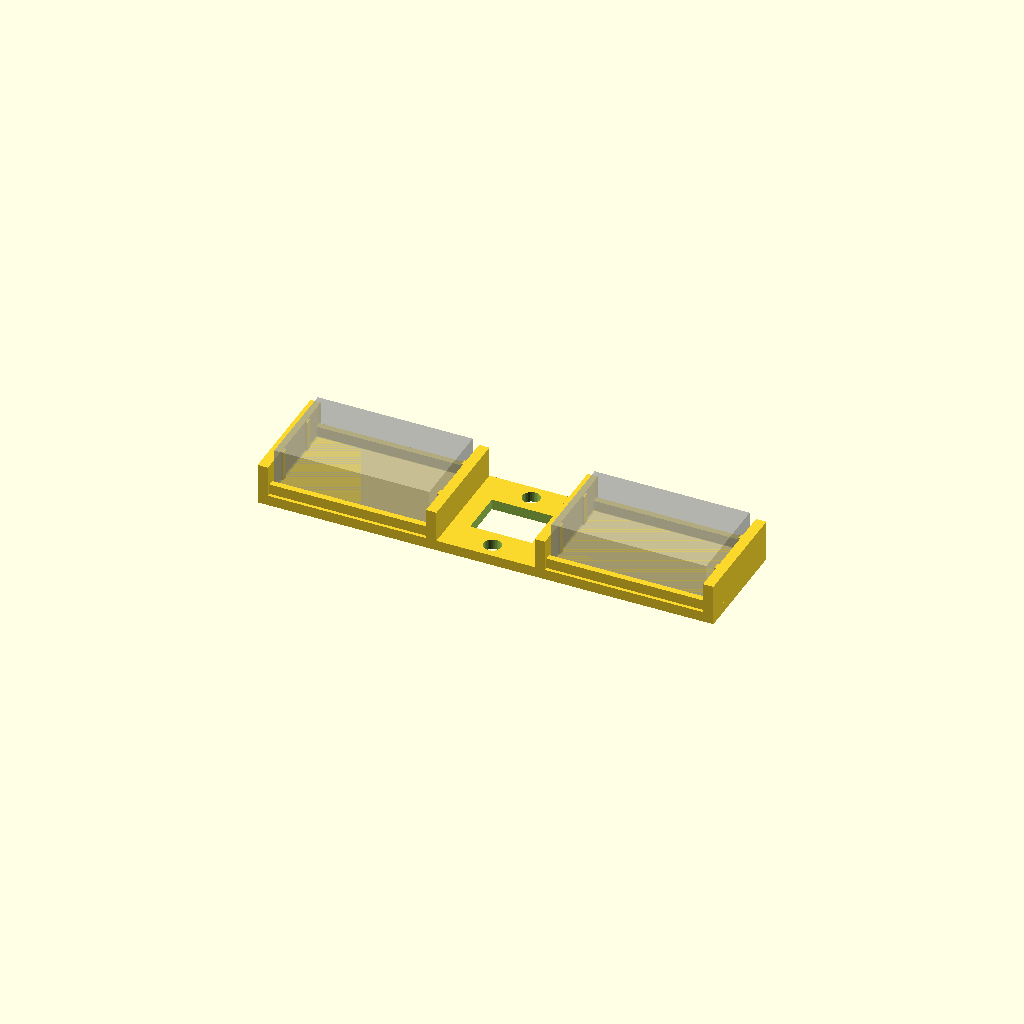
Cell 1: the model at its default parameters.
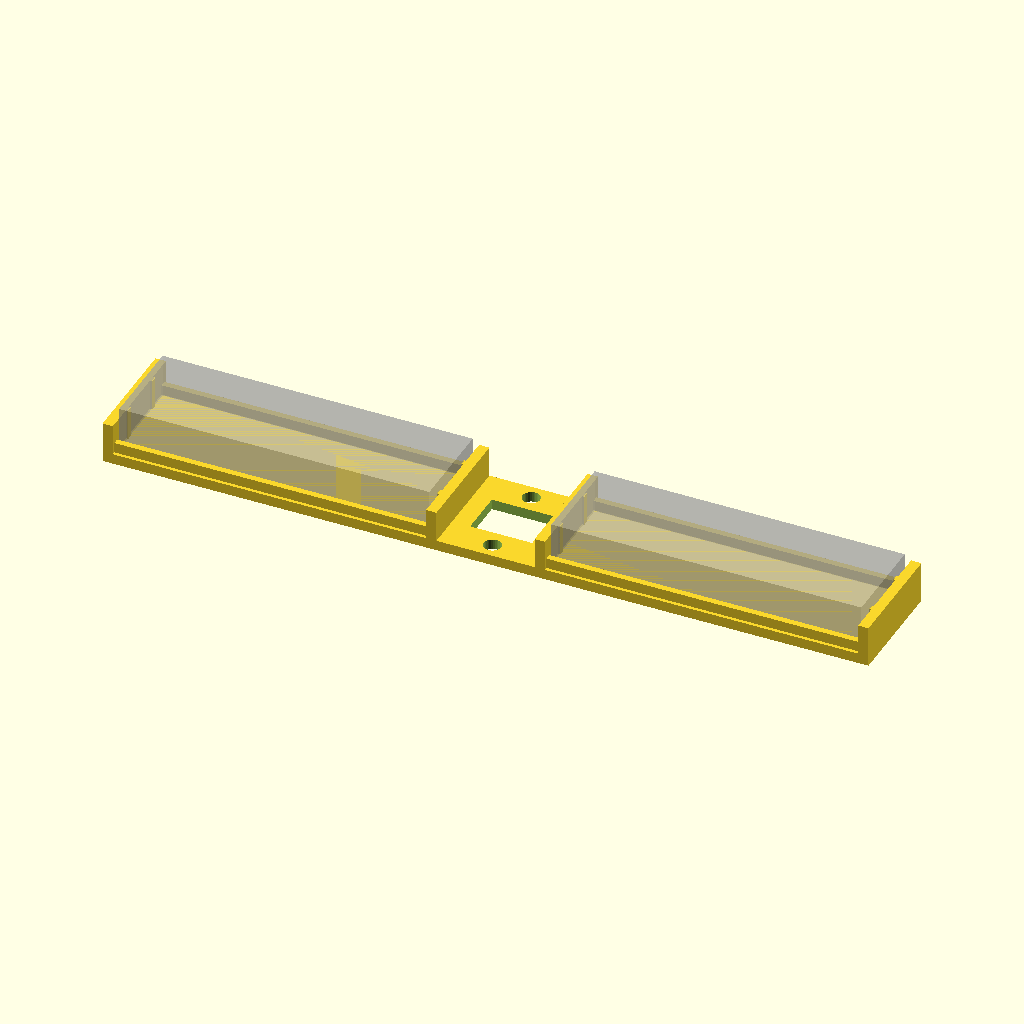
Cell 2 — wago_l set to 60, the other parameters unchanged.
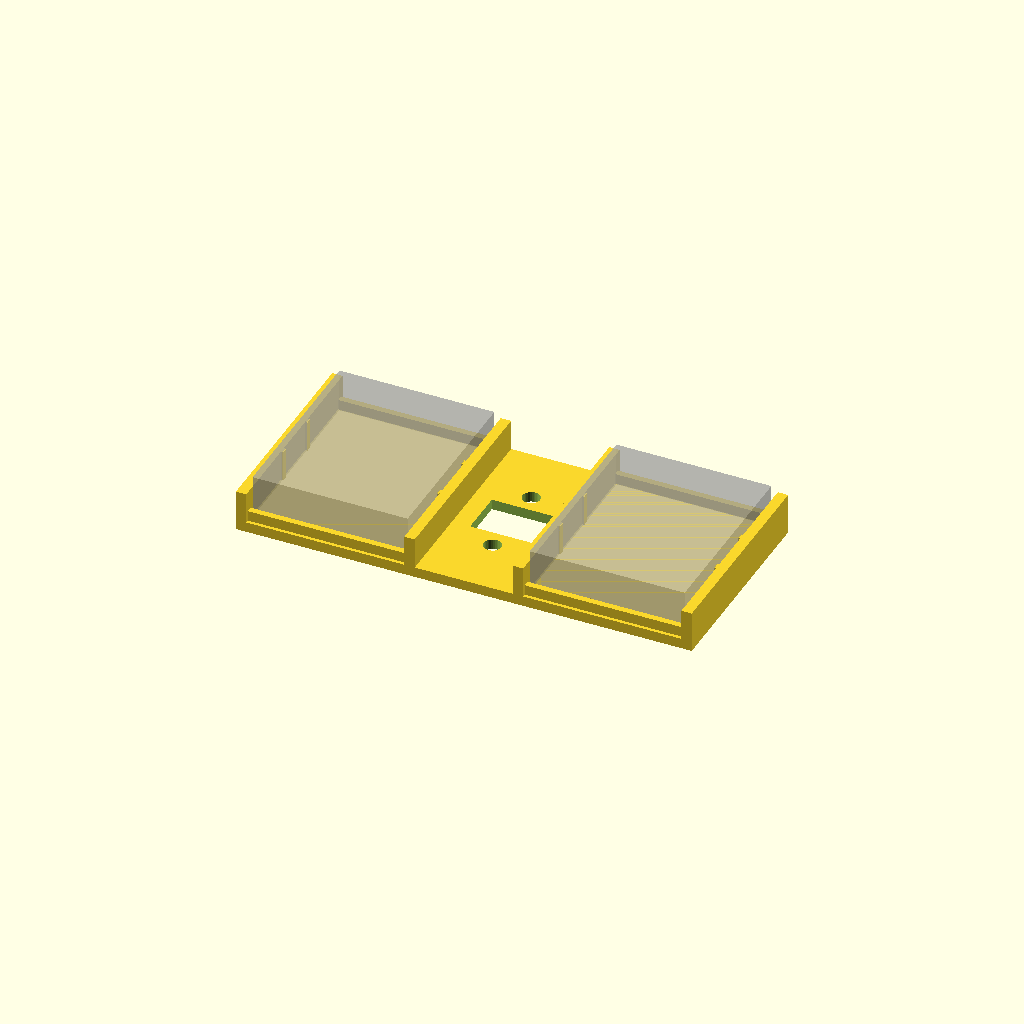
Cell 3 — wago_w set to 36, the other parameters unchanged.
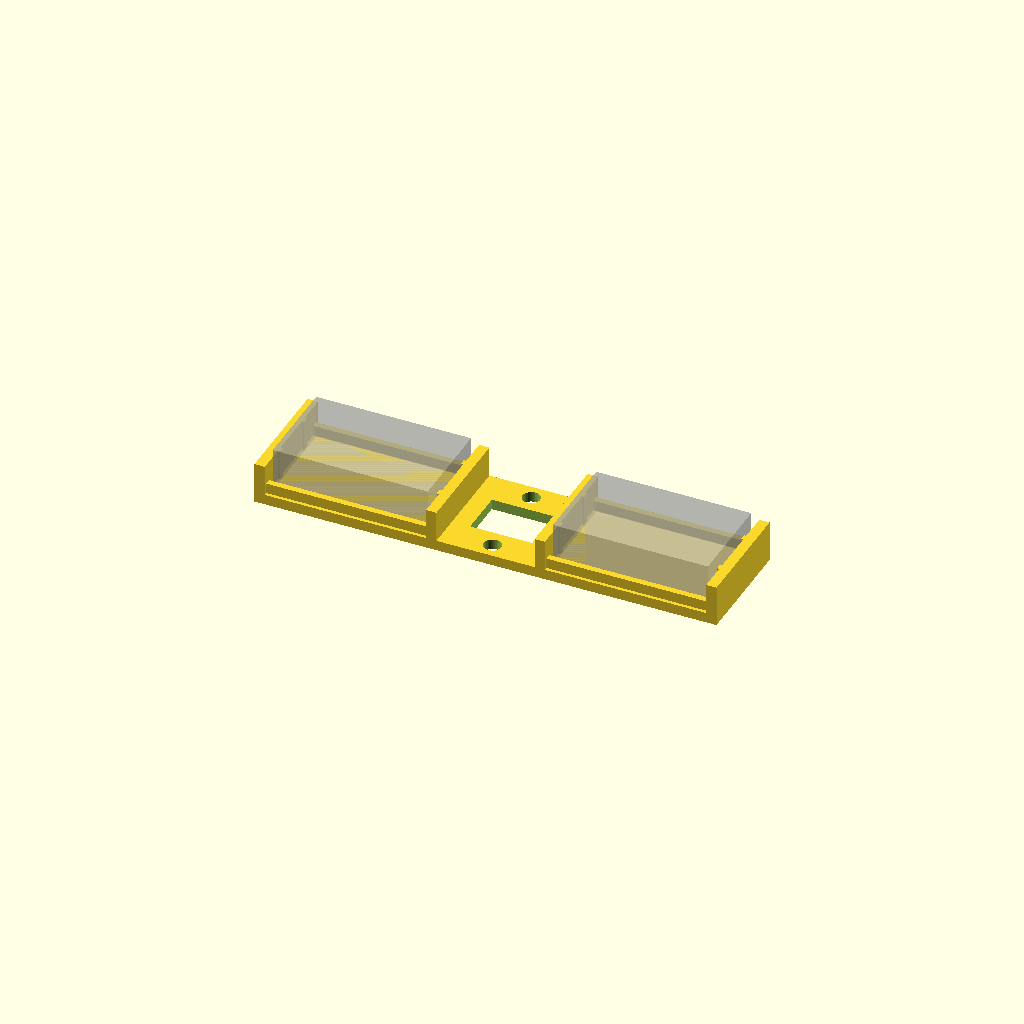
Cell 4: fit = 1.2 (everything else at default).
All cells are drawn from one camera (rotation 55°, 0°, 25°, orthographic, colour scheme Cornfield), so only the parameter changes between them.
OpenSCAD source file hardware/wago-tray.scad:
// Wago tray: holds the two Wago 221-415 lever connectors that make Grover's
// 12 V bus (+12 V and GND), side by side at the front of the acrylic deck,
// between the front posts and ahead of the driver tray (Enoch's layout,
// 2026-10-31). The bridge between them sits over the acrylic's centre
// cut-out and keeps an opening there for the BMS leads to come through.
//
// Each Wago presses into a pocket (Enoch: press fit, no zip ties): crush ribs on
// the two short end walls grip its 30 mm length, and 2 mm side rails locate it
// across - low enough to stay under the wire entries on one long side and the
// levers on the other, which both need clearance (levers lift up - make the connections before the battery
// cradle goes on). The tray is its own drill template: two M3 holes in the
// bridge, either side of the opening.
//
// Measured: Wago 18 x 30 mm (Enoch, 10-31), ~8.5 mm tall; gap between them in
// his layout ~19 mm.
//
// Render: openscad -o wago-tray.stl wago-tray.scad
// Print:  floor down, no supports, no brim.

wago_l   = 30.0;
wago_w   = 18.0;
fit      = 0.6;     // on the length: clearance between the end walls; the ribs take it up
rib_h    = 0.45;    // crush ribs: stand proud of each end wall by this much
rib_w    = 1.2;
rail_h   = 2;       // side rails along the long sides
rail_t   = 1.2;
side_fit = 0.3;
floor_t  = 2;
end_h    = 6;       // end walls (Wago is ~8.5 tall)
end_t    = 2;
gap      = 19;      // between the two Wagos (over the acrylic cut-out)
open_w   = 12;      // BMS-lead opening in the bridge
open_d   = 9;
m3_clear = 3.4;
depth    = wago_w + 4;   // tray front-to-back

pocket_l = wago_l + fit;
cell_x   = pocket_l + 2 * end_t;
total_x  = 2 * cell_x + gap;

$fn = 32;

module tray() {
  difference() {
    union() {
      translate([-total_x / 2, -depth / 2, 0]) cube([total_x, depth, floor_t]);
      for (s = [-1, 1]) {
        cx = s * (gap / 2 + cell_x / 2);
        for (e = [-1, 1]) {   // end walls of each pocket, with two crush ribs each
          translate([cx + e * (pocket_l / 2 + end_t / 2) - end_t / 2, -depth / 2, 0])
            cube([end_t, depth, floor_t + end_h]);
          for (dy = [-5, 5])
            translate([cx + e * (pocket_l / 2) - (e > 0 ? rib_h : 0), dy - rib_w / 2, floor_t])
              cube([rib_h, rib_w, end_h]);
        }
        for (sy = [-1, 1])   // low side rails
          translate([cx - pocket_l / 2, sy > 0 ? wago_w / 2 + side_fit / 2 : -wago_w / 2 - side_fit / 2 - rail_t, 0])
            cube([pocket_l, rail_t, floor_t + rail_h]);
      }
    }
    // BMS-lead opening in the bridge
    translate([-open_w / 2, -open_d / 2, -1]) cube([open_w, open_d, floor_t + 2]);
    // drill-template holes either side of the opening
    for (dy = [-1, 1]) translate([0, dy * (open_d / 2 + 3.5), -1]) cylinder(d = m3_clear, h = floor_t + 2);
  }
}

module ghosts() {   // the two Wagos, for checking
  for (s = [-1, 1]) %translate([s * (gap / 2 + cell_x / 2) - wago_l / 2, -wago_w / 2, floor_t]) cube([wago_l, wago_w, 8.5]);
}

tray();
ghosts();
Parameter table extracted from the source (name, type, default, range or options):
wago_l: number, default 30
wago_w: number, default 18
fit: number, default 0.6
rib_h: number, default 0.45
rib_w: number, default 1.2
rail_h: number, default 2
rail_t: number, default 1.2
side_fit: number, default 0.3
floor_t: number, default 2
end_h: number, default 6
end_t: number, default 2
gap: number, default 19
open_w: number, default 12
open_d: number, default 9
m3_clear: number, default 3.4
